The GitHub repository gesstalt/BRIDGE contains a labelled image folder "room_classification" with 5 categories: bathroom, bedroom, hall, kitchen, living room. Examples follow, each with its label.

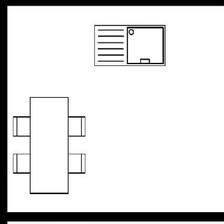
Label: kitchen

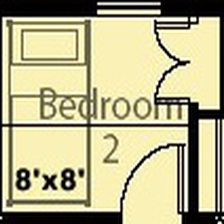
Label: bedroom

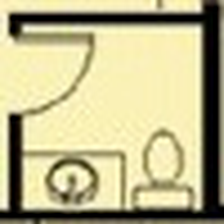
Label: bathroom

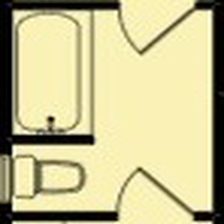
Label: bathroom

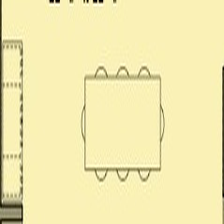
Label: hall

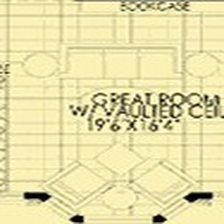
Label: living room
